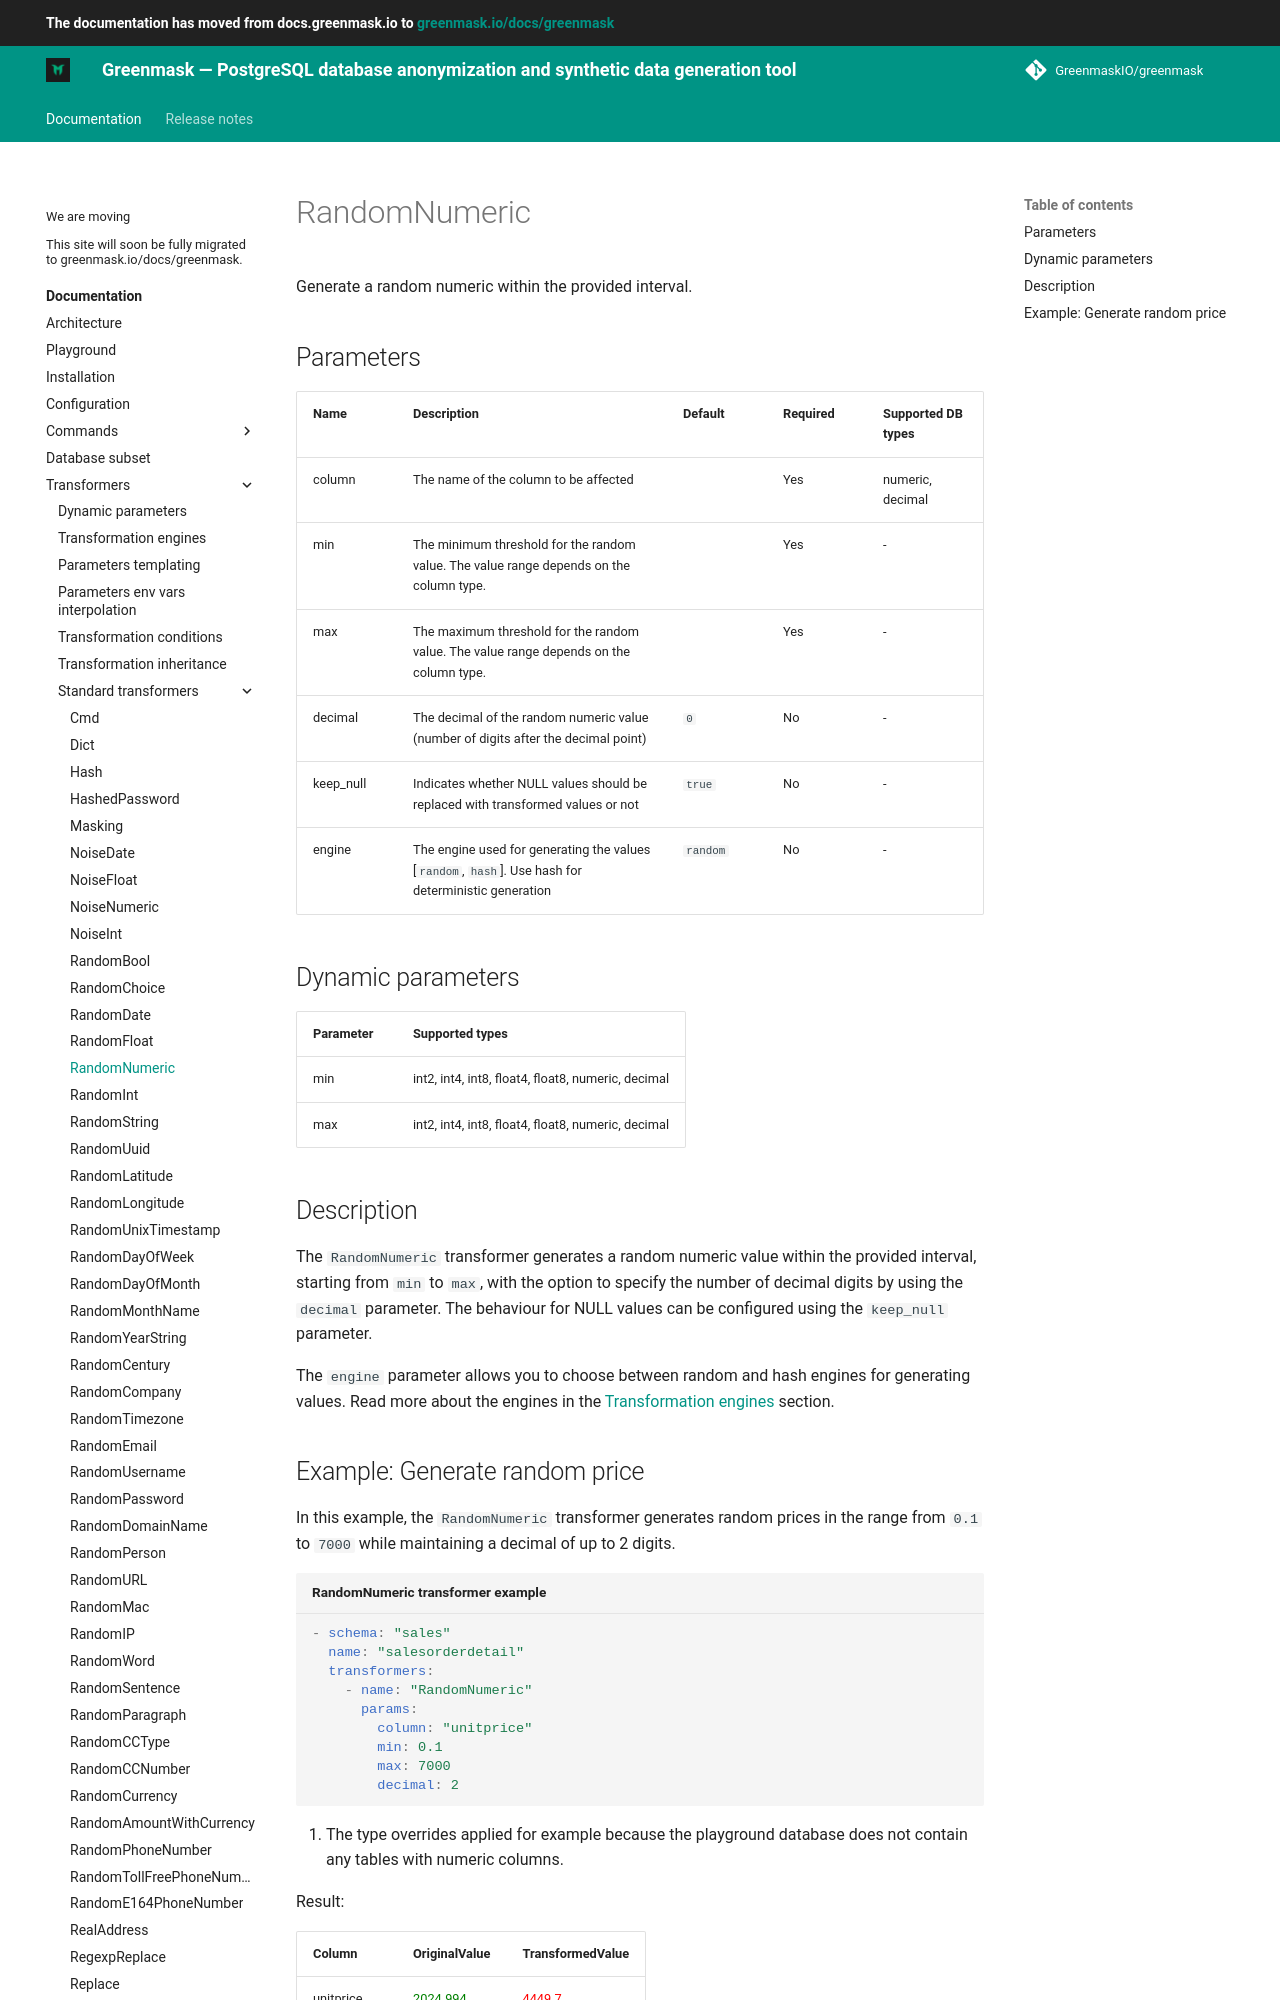

repository: GreenmaskIO/greenmask · page: dev/built_in_transformers/standard_transformers/random_numeric/index.html · generator: mkdocs

Generate a random numeric within the provided interval.

## Parameters

| Name      | Description                                                                                     | Default  | Required | Supported DB types |
|-----------|-------------------------------------------------------------------------------------------------|----------|----------|--------------------|
| column    | The name of the column to be affected                                                           |          | Yes      | numeric, decimal   |
| min       | The minimum threshold for the random value. The value range depends on the column type.         |          | Yes      | -                  |
| max       | The maximum threshold for the random value. The value range depends on the column type.         |          | Yes      | -                  |
| decimal   | The decimal of the random numeric value (number of digits after the decimal point)              | `0`      | No       | -                  |
| keep_null | Indicates whether NULL values should be replaced with transformed values or not                 | `true`   | No       | -                  |
| engine    | The engine used for generating the values [`random`, `hash`]. Use hash for deterministic generation | `random` | No       | -                  |

## Dynamic parameters

| Parameter | Supported types                                    |
|-----------|----------------------------------------------------|
| min       | int2, int4, int8, float4, float8, numeric, decimal |
| max       | int2, int4, int8, float4, float8, numeric, decimal |

## Description

The `RandomNumeric` transformer generates a random numeric value within the provided interval, starting from `min` to
`max`, with the option to specify the number of decimal digits by using the `decimal` parameter. The behaviour for
NULL values can be configured using the `keep_null` parameter.

The `engine` parameter allows you to choose between random and hash engines for generating values. Read more about the
engines in the [Transformation engines](../transformation_engines.md) section.
